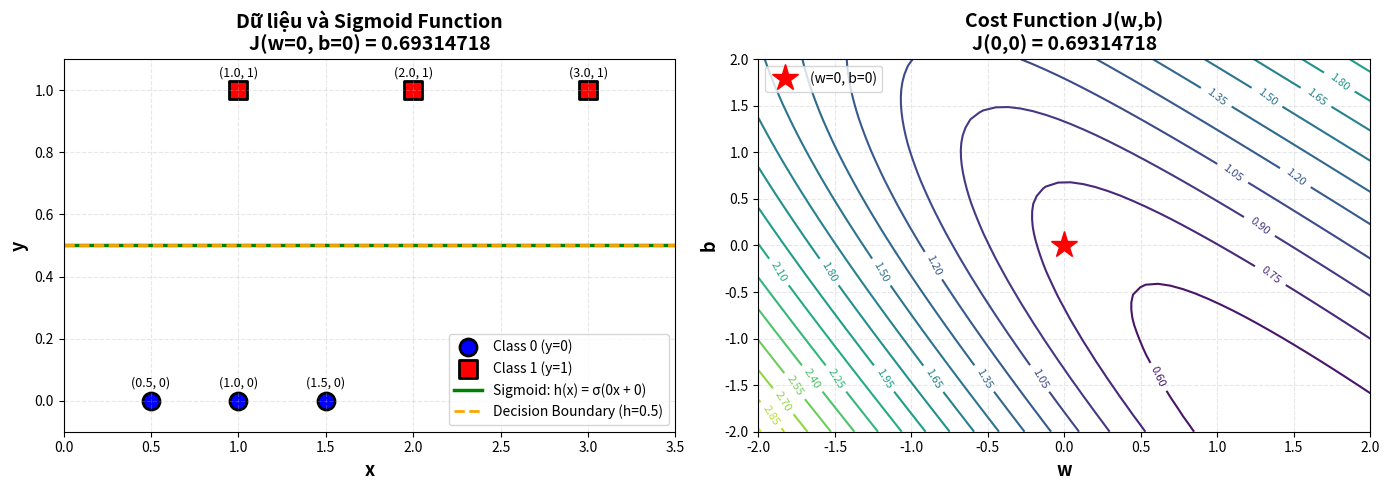

Here is the Python script that generated this plot: (Note: this script raises an exception after producing the figure.)
import numpy as np
import matplotlib.pyplot as plt

X = np.array([0.5, 1, 1.5, 3, 2, 1])
y = np.array([0, 0, 0, 1, 1, 1])

# Khởi tạo tham số ban đầu cho thuật toán
w = 0
b = 0
alpha = 0.0001

# Hàm sigmoid: Chuyển đổi giá trị z sang xác suất trong khoảng (0, 1)
# Công thức: σ(z) = 1 / (1 + e^(-z))
def sigmoid(z):
    return 1 / (1 + np.exp(-z))

# Hàm tính J(w,b) - Cost function (Hàm chi phí Binary Cross-Entropy)
# Mục tiêu: Đo lường sai số giữa dự đoán (h) và thực tế (y)
def compute_cost(X, y, w, b):
    m = len(X) # Số lượng mẫu dữ liệu

    # Bước 1: Tính giá trị tuyến tính z = w*x + b
    z = w * X + b

    # Bước 2: Đưa qua hàm sigmoid để có giá trị dự đoán h (hypothesis)
    h = sigmoid(z)

    # Bước 3: Tính lỗi (Loss) bằng công thức Binary Cross-Entropy
    # Lưu ý: Thêm 1e-15 (epsilon) để tránh lỗi toán học log(0) nếu h=0 hoặc h=1
    cost = -(1/m) * np.sum(y * np.log(h + 1e-15) + (1 - y) * np.log(1 - h + 1e-15))
    return cost


print("=" * 60)
print("BÀI 1 - CÂU A: Tính J(w,b)")
print("=" * 60)
print(f"Tham số ban đầu: w = {w}, b = {b}, alpha = {alpha}")
print()
J_wb = compute_cost(X, y, w, b)

# Tạo khung hình chứa 2 biểu đồ con (subplots) nằm ngang
fig, (ax1, ax2) = plt.subplots(1, 2, figsize=(14, 5))

# --- BIỂU ĐỒ 1: Dữ liệu và hàm Sigmoid hiện tại ---
# Tạo dải giá trị x mượt mà từ 0 đến 3.5 để vẽ đường cong sigmoid
x_plot = np.linspace(0, 3.5, 100)
z_plot = w * x_plot + b
y_plot = sigmoid(z_plot) # Tính giá trị sigmoid tương ứng

# Vẽ các điểm dữ liệu thực tế
# Điểm thuộc lớp 0 (y=0): Màu xanh, hình tròn
ax1.scatter(X[y == 0], y[y == 0], color='blue', s=150, marker='o',
            label='Class 0 (y=0)', edgecolors='black', linewidth=2)
# Điểm thuộc lớp 1 (y=1): Màu đỏ, hình vuông
ax1.scatter(X[y == 1], y[y == 1], color='red', s=150, marker='s',
            label='Class 1 (y=1)', edgecolors='black', linewidth=2)

# Vẽ đường dự đoán Sigmoid (với w=0, b=0 nó sẽ là đường thẳng ngang tại 0.5)
ax1.plot(x_plot, y_plot, 'g-', linewidth=2.5,
         label=f'Sigmoid: h(x) = σ({w}x + {b})')

# Vẽ đường biên quyết định (Decision Boundary) tại ngưỡng 0.5
ax1.axhline(y=0.5, color='orange', linestyle='--', linewidth=2,
            label='Decision Boundary (h=0.5)')

# Gắn nhãn toạ độ (x, y) lên từng điểm dữ liệu để dễ nhìn
for i, (xi, yi) in enumerate(zip(X, y)):
    ax1.annotate(f'({xi}, {yi})', (xi, yi),
                textcoords="offset points", xytext=(0,10),
                ha='center', fontsize=9)

# Trang trí biểu đồ 1
ax1.set_xlabel('x', fontsize=13, fontweight='bold')
ax1.set_ylabel('y', fontsize=13, fontweight='bold')
ax1.set_title(f'Dữ liệu và Sigmoid Function\nJ(w={w}, b={b}) = {J_wb:.8f}',
              fontsize=14, fontweight='bold')
ax1.legend(fontsize=10, loc='best')
ax1.grid(True, alpha=0.3, linestyle='--')
ax1.set_ylim([-0.1, 1.1]) # Giới hạn trục y rộng hơn 0-1 chút để thoáng
ax1.set_xlim([0, 3.5])

# --- BIỂU ĐỒ 2: Mặt phẳng hàm chi phí (Cost Function Surface) ---
# Mục đích: Xem điểm (w=0, b=0) đang đứng ở đâu so với vùng trũng nhất (tối ưu nhất)

# Tạo lưới toạ độ (mesh grid) cho w và b trong khoảng -2 đến 2
w_range = np.linspace(-2, 2, 50)
b_range = np.linspace(-2, 2, 50)
W, B = np.meshgrid(w_range, b_range)
Z = np.zeros_like(W) # Ma trận Z chứa giá trị Cost tại mỗi cặp (w,b)

# Tính Cost cho từng điểm trên lưới
for i in range(len(w_range)):
    for j in range(len(b_range)):
        Z[j, i] = compute_cost(X, y, W[j, i], B[j, i])

# Vẽ đường đồng mức (Contour plot) để thể hiện độ cao của hàm Cost
contour = ax2.contour(W, B, Z, levels=20, cmap='viridis')
ax2.clabel(contour, inline=True, fontsize=8) # Hiển thị số liệu trên đường đồng mức

# Đánh dấu vị trí hiện tại (w=0, b=0) bằng ngôi sao màu đỏ
ax2.plot(w, b, 'r*', markersize=20, label=f'(w={w}, b={b})')

# Trang trí biểu đồ 2
ax2.set_xlabel('w', fontsize=13, fontweight='bold')
ax2.set_ylabel('b', fontsize=13, fontweight='bold')
ax2.set_title(f'Cost Function J(w,b)\nJ({w},{b}) = {J_wb:.8f}',
              fontsize=14, fontweight='bold')
ax2.legend(fontsize=10)
ax2.grid(True, alpha=0.3, linestyle='--')

# Lưu và hiển thị biểu đồ
plt.tight_layout()
# Lưu ý: Bạn cần đảm bảo thư mục đường dẫn tồn tại trước khi chạy lệnh savefig
plt.savefig('results/ex1a_cost_function_visualization.png',
            dpi=300, bbox_inches='tight')
plt.show()

print(f"Số mẫu dữ liệu (m): {len(X)}")
print(f"\nDữ liệu từng điểm:")

# Duyệt qua từng điểm để in chi tiết quá trình tính toán
for i, (xi, yi) in enumerate(zip(X, y)):
    z_i = w * xi + b
    h_i = sigmoid(z_i)
    # z_i: giá trị trước activation, h_i: xác suất dự đoán
    print(f"  x[{i}] = {xi}, y[{i}] = {yi} => z = {z_i:.1f}, h(x) = {h_i:.4f}")

print(f"\nCông thức Cost function: J(w,b) = -(1/m) * Σ[y*log(h) + (1-y)*log(1-h)]")
print(f"Kết quả cuối cùng: J({w}, {b}) = {J_wb:.8f}")
print("=" * 60)